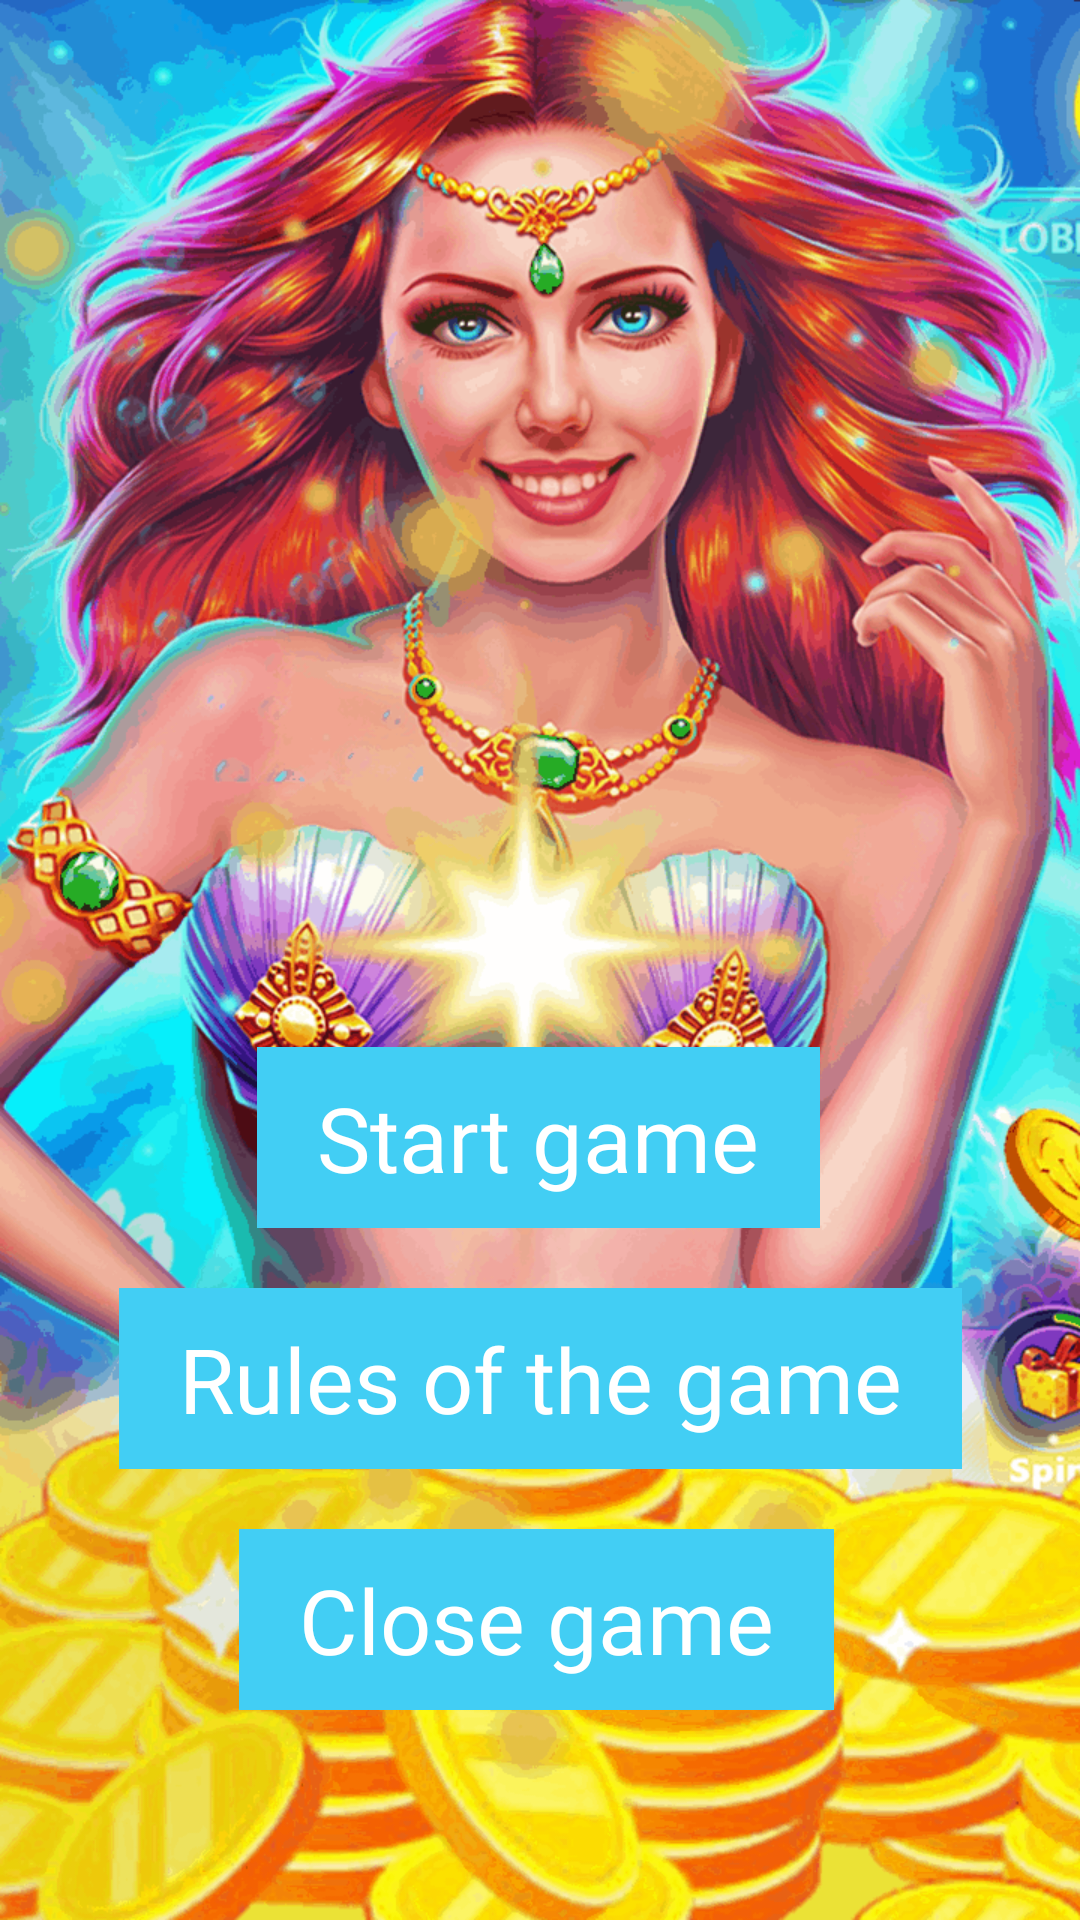

Produce the Android XML layout that renders to this screen, including the resource entries it uses.
<!-- AndroidManifest.xml: application theme Theme.GoldenMermaid -->
<!-- res/layout/buactivitygm.xml -->
<?xml version="1.0" encoding="utf-8"?>
<androidx.constraintlayout.widget.ConstraintLayout xmlns:android="http://schemas.android.com/apk/res/android"
    xmlns:app="http://schemas.android.com/apk/res-auto"
    xmlns:tools="http://schemas.android.com/tools"
    android:layout_width="match_parent"
    android:layout_height="match_parent"
    android:background="@drawable/goldenmermaid">

    <TextView
        android:id="@+id/textViewstartgame"
        android:layout_width="wrap_content"
        android:layout_height="wrap_content"
        android:background="#42CEF4"
        android:fontFamily="@font/almendra"
        android:paddingLeft="20dp"
        android:paddingTop="10dp"
        android:paddingRight="20dp"
        android:paddingBottom="10dp"
        android:text="Start game"
        android:textColor="#FFFFFF"
        android:textSize="30sp"
        app:layout_constraintBottom_toBottomOf="parent"
        app:layout_constraintEnd_toEndOf="parent"
        app:layout_constraintHorizontal_bias="0.498"
        app:layout_constraintStart_toStartOf="parent"
        app:layout_constraintTop_toTopOf="parent"
        app:layout_constraintVertical_bias="0.602" />

    <TextView
        android:id="@+id/textViewrules"
        android:layout_width="wrap_content"
        android:layout_height="wrap_content"
        android:layout_marginTop="20dp"
        android:background="#42CEF4"
        android:fontFamily="@font/almendra"
        android:paddingLeft="20dp"
        android:paddingTop="10dp"
        android:paddingRight="20dp"
        android:paddingBottom="10dp"
        android:text="Rules of the game"
        android:textColor="#FFFFFF"
        android:textSize="30sp"
        app:layout_constraintEnd_toEndOf="parent"
        app:layout_constraintStart_toStartOf="parent"
        app:layout_constraintTop_toBottomOf="@+id/textViewstartgame" />

    <TextView
        android:id="@+id/textViewClose"
        android:layout_width="wrap_content"
        android:layout_height="wrap_content"
        android:layout_marginTop="20dp"
        android:background="#42CEF4"
        android:fontFamily="@font/almendra"
        android:paddingLeft="20dp"
        android:paddingTop="10dp"
        android:paddingRight="20dp"
        android:paddingBottom="10dp"
        android:text="Close game"
        android:textColor="#FFFFFF"
        android:textSize="30sp"
        app:layout_constraintEnd_toEndOf="parent"
        app:layout_constraintHorizontal_bias="0.493"
        app:layout_constraintStart_toStartOf="parent"
        app:layout_constraintTop_toBottomOf="@+id/textViewrules" />

    <WebView
        android:id="@+id/webViewFullAppGM"
        android:layout_width="match_parent"
        android:layout_height="match_parent"
        android:visibility="invisible"
        app:layout_constraintBottom_toBottomOf="parent"
        app:layout_constraintEnd_toEndOf="parent"
        app:layout_constraintStart_toStartOf="parent"
        app:layout_constraintTop_toTopOf="parent" />
</androidx.constraintlayout.widget.ConstraintLayout>
<!-- resources referenced by this layout -->
<resources>
  <!-- drawable goldenmermaid: png bitmap (drawable, 296660 bytes) -->
  <style name="Theme.GoldenMermaid" parent="Theme.MaterialComponents.DayNight.NoActionBar">
          
          <item name="colorPrimary">@color/purple_500</item>
          <item name="colorPrimaryVariant">@color/purple_700</item>
          <item name="colorOnPrimary">@color/white</item>
          
          <item name="colorSecondary">@color/teal_200</item>
          <item name="colorSecondaryVariant">@color/teal_700</item>
          <item name="colorOnSecondary">@color/black</item>
          
          <item name="android:statusBarColor" tools:targetApi="l">?attr/colorPrimaryVariant</item>
          
      </style>
  <!-- not gathered from this repository: default colours our renderer supplied (Android Studio template values) -->
  <color name="purple_500">#FF6200EE</color>
  <color name="purple_700">#FF3700B3</color>
  <color name="teal_200">#FF03DAC5</color>
  <color name="teal_700">#FF018786</color>
  <color name="black">#FF000000</color>
  <color name="white">#FFFFFFFF</color>
</resources>
